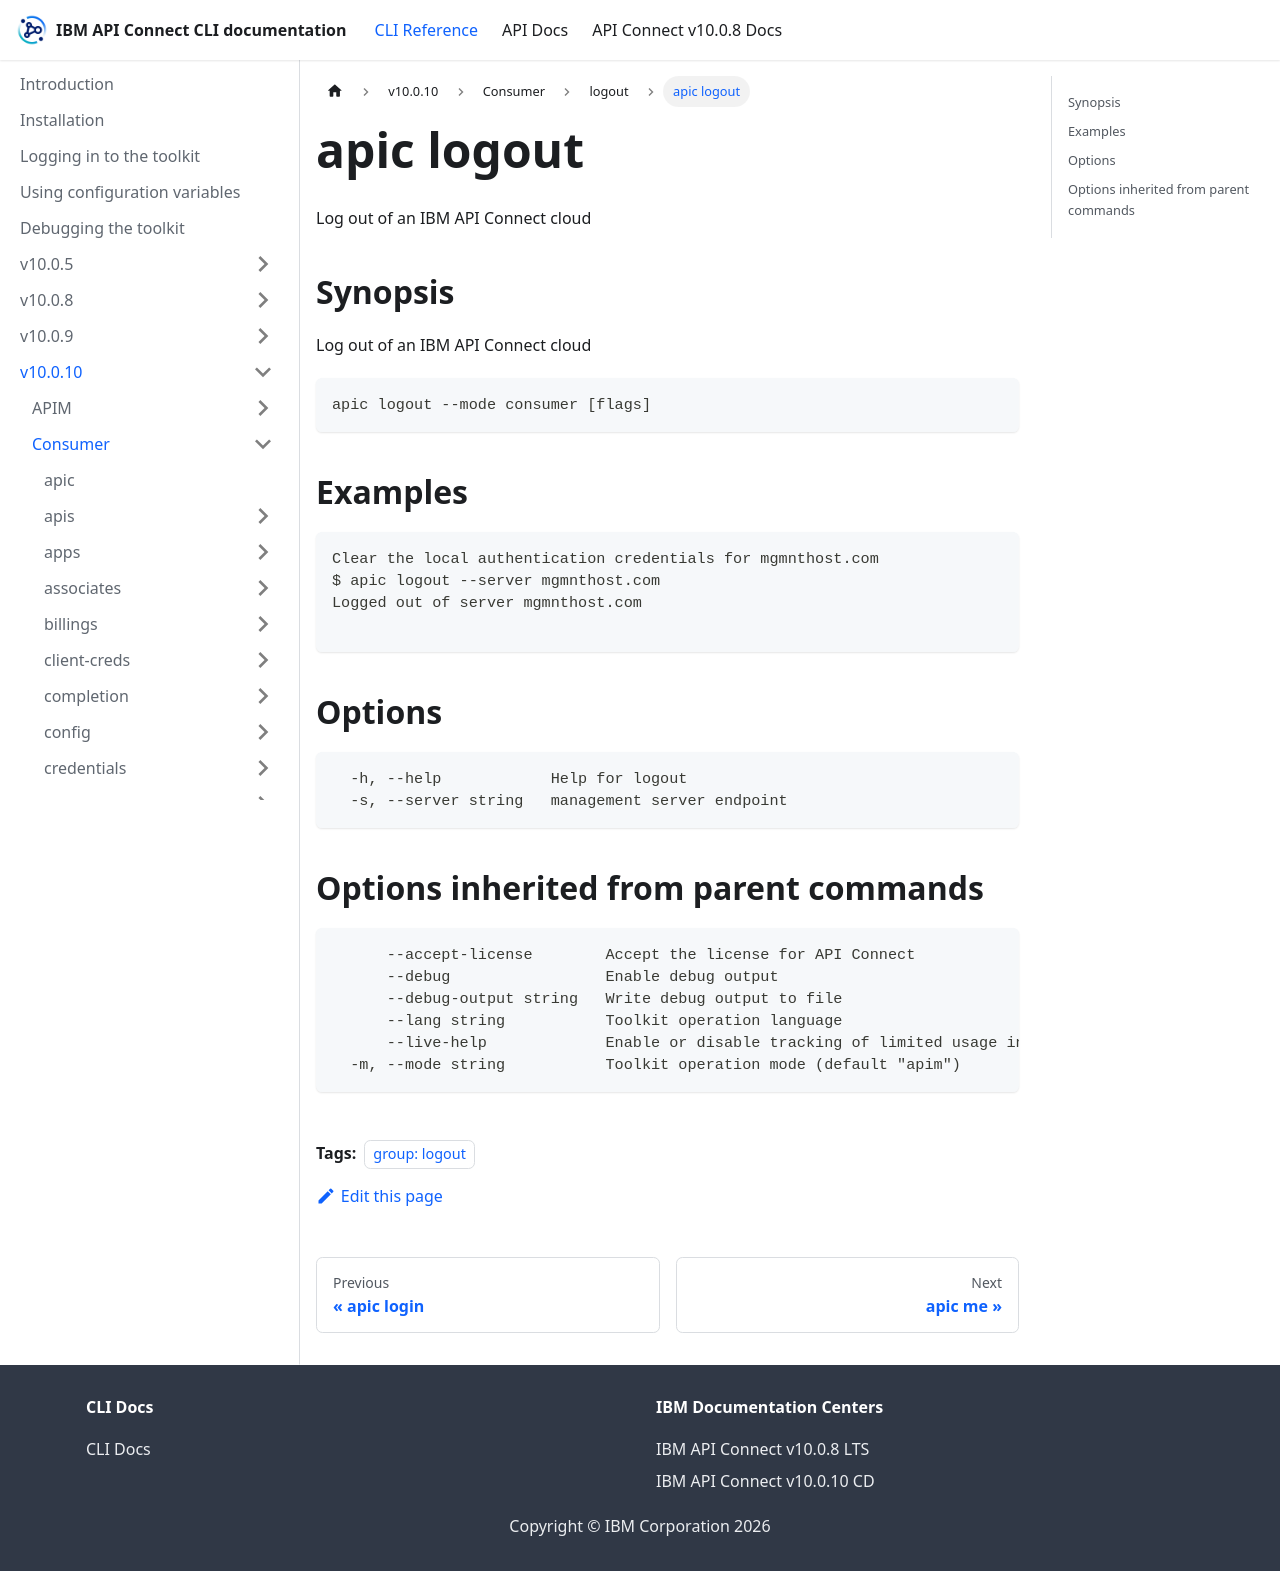

repository: ibm-apiconnect/clidocs · page: docs/v10010/consumer/logout/apic_logout.html · generator: docusaurus

---
tags:
- "group: logout"
---
# apic logout

Log out of an IBM API Connect cloud

## Synopsis

Log out of an IBM API Connect cloud

```
apic logout --mode consumer [flags]
```


## Examples

```
Clear the local authentication credentials for mgmnthost.com
$ apic logout --server mgmnthost.com
Logged out of server mgmnthost.com

```

## Options

```
  -h, --help            Help for logout
  -s, --server string   management server endpoint
```

## Options inherited from parent commands

```
      --accept-license        Accept the license for API Connect
      --debug                 Enable debug output
      --debug-output string   Write debug output to file
      --lang string           Toolkit operation language
      --live-help             Enable or disable tracking of limited usage information
  -m, --mode string           Toolkit operation mode (default "apim")
```
